5-way image classification set "data" from GitHub (Slightsmile/Gallblader-Cancer-Detection-DL); label vocabulary: abn, bmt, malg, nml, stn.

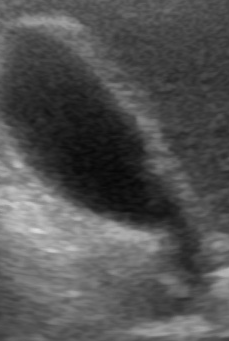
Label: nml

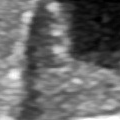
Label: bmt

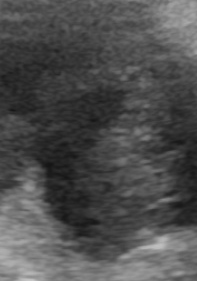
Label: malg

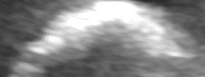
Label: stn

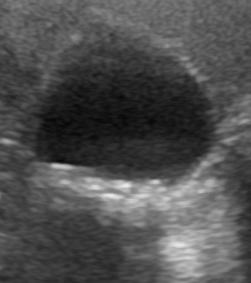
Label: abn

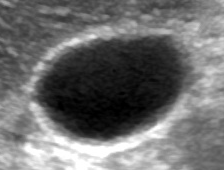
Label: nml
